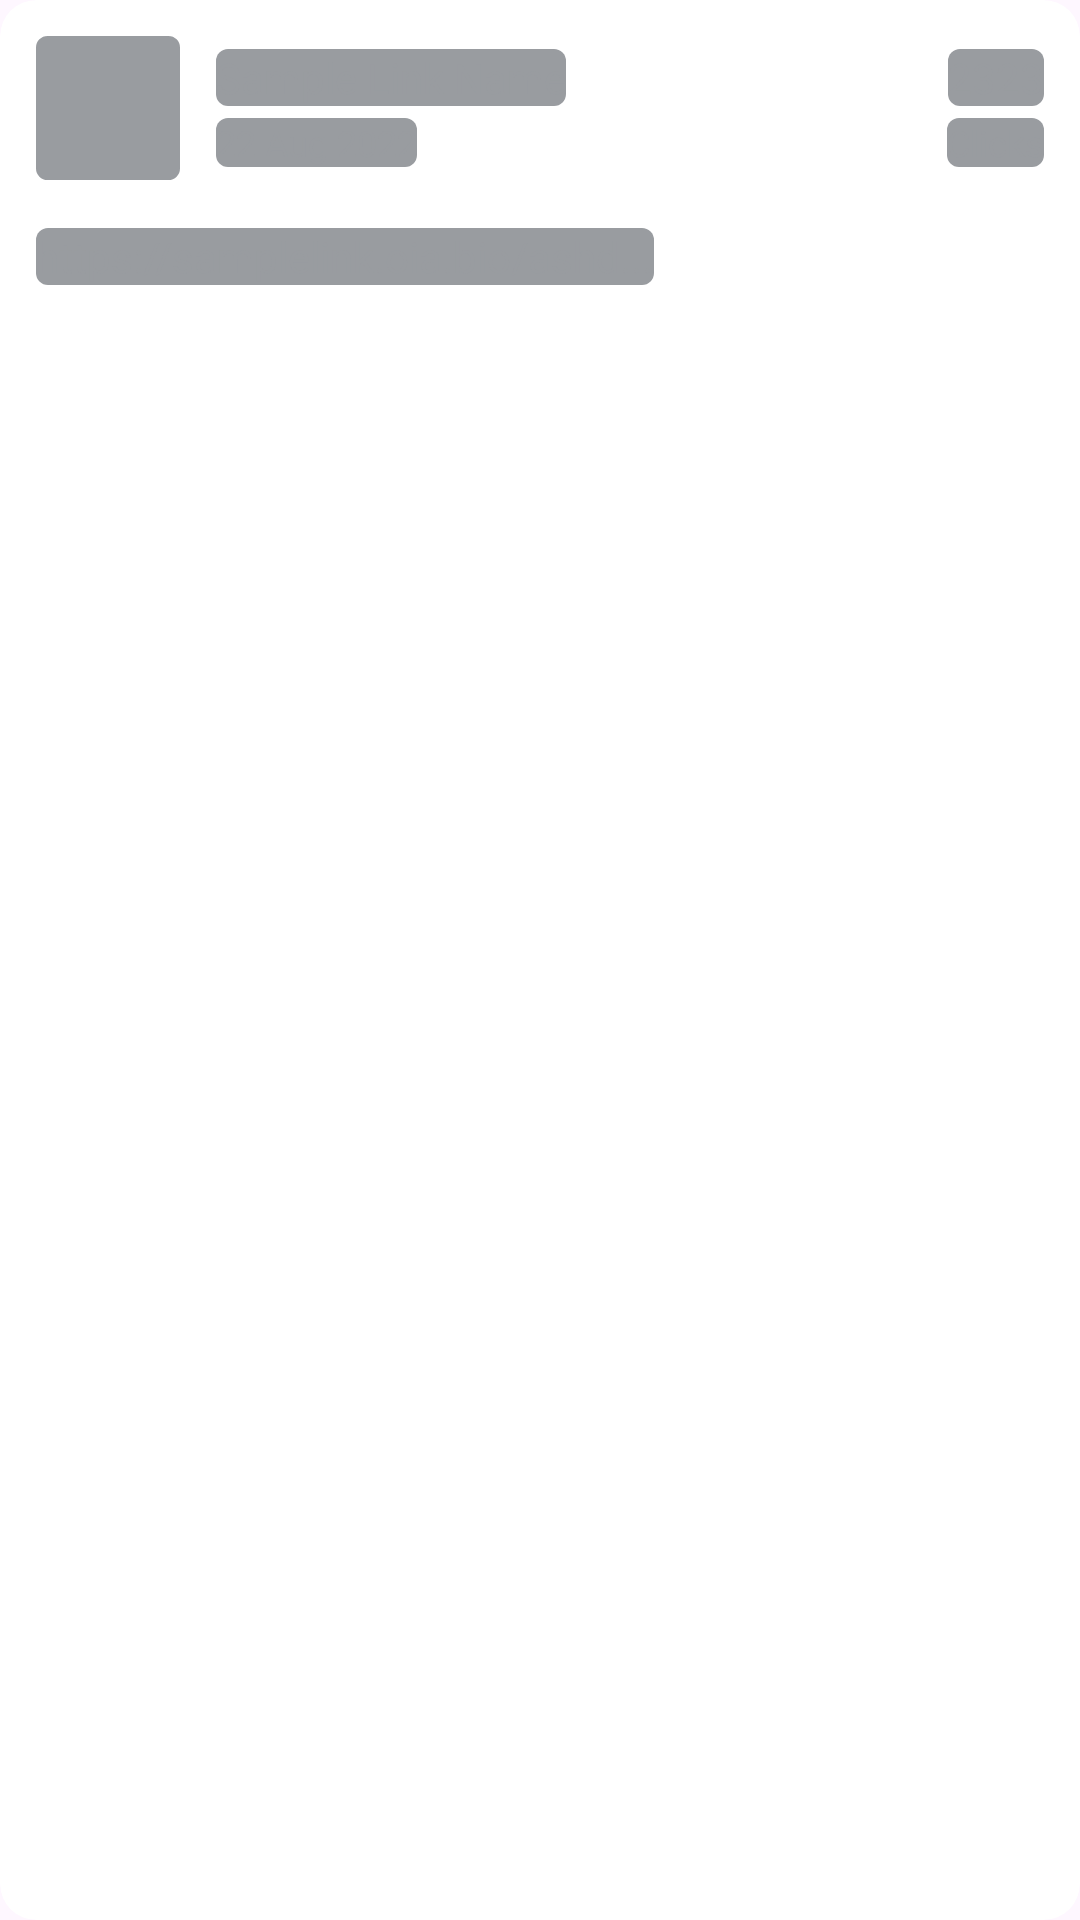

Here is an Android app screen rendered from its layout file. Give the layout XML and the strings, colors and styles it references.
<!-- AndroidManifest.xml: application theme Theme.OpeninAppAssignment -->
<!-- res/layout/layout_item_shimmer_link_card.xml -->
<?xml version="1.0" encoding="utf-8"?>
<com.google.android.material.card.MaterialCardView xmlns:android="http://schemas.android.com/apk/res/android"
    xmlns:app="http://schemas.android.com/apk/res-auto"
    xmlns:tools="http://schemas.android.com/tools"
    android:layout_width="match_parent"
    android:layout_height="wrap_content"
    android:layout_marginHorizontal="@dimen/offset_16"
    android:layout_marginTop="@dimen/offset_20"
    app:cardBackgroundColor="@color/white"
    app:strokeWidth="@dimen/length_0">

    <androidx.constraintlayout.widget.ConstraintLayout
        android:layout_width="match_parent"
        android:layout_height="wrap_content">

        <com.google.android.material.imageview.ShapeableImageView
            android:id="@+id/iv_link_icon_shimmer"
            android:layout_width="@dimen/length_48"
            android:layout_height="@dimen/length_48"
            android:layout_marginStart="@dimen/offset_12"
            android:layout_marginTop="@dimen/offset_12"
            android:background="@color/spanish_gray"
            app:layout_constraintStart_toStartOf="parent"
            app:layout_constraintTop_toTopOf="parent"
            app:shapeAppearanceOverlay="@style/BorderedImageView" />

        <TextView
            android:id="@+id/tv_link_title_shimmer"
            android:layout_width="wrap_content"
            android:layout_height="wrap_content"
            android:layout_marginStart="@dimen/offset_12"
            android:background="@drawable/bg_text_placeholder"
            android:fontFamily="@font/figtree_regular"
            android:text="Sample Link Name"
            android:textColor="@color/spanish_gray"
            app:layout_constraintBottom_toTopOf="@id/tv_link_date_shimmer"
            app:layout_constraintStart_toEndOf="@id/iv_link_icon_shimmer"
            app:layout_constraintTop_toTopOf="@id/iv_link_icon_shimmer" />

        <TextView
            android:id="@+id/tv_link_date_shimmer"
            android:layout_width="wrap_content"
            android:layout_height="wrap_content"
            android:layout_marginStart="@dimen/offset_12"
            android:background="@drawable/bg_text_placeholder"
            android:fontFamily="@font/figtree_regular"
            android:text="22 Aug 2022"
            android:textColor="@color/spanish_gray"
            android:textSize="@dimen/font_12"
            app:layout_constraintBottom_toBottomOf="@id/iv_link_icon_shimmer"
            app:layout_constraintStart_toEndOf="@id/iv_link_icon_shimmer"
            app:layout_constraintTop_toBottomOf="@id/tv_link_title_shimmer" />

        <TextView
            android:layout_width="wrap_content"
            android:layout_height="wrap_content"
            android:layout_marginEnd="@dimen/offset_12"
            android:background="@drawable/bg_text_placeholder"
            android:fontFamily="@font/figtree_regular"
            android:text="2323"
            android:textColor="@color/spanish_gray"
            app:layout_constraintBottom_toBottomOf="@id/tv_link_title_shimmer"
            app:layout_constraintEnd_toEndOf="parent"
            app:layout_constraintTop_toTopOf="@id/tv_link_title_shimmer" />

        <TextView
            android:layout_width="wrap_content"
            android:layout_height="wrap_content"
            android:layout_marginEnd="@dimen/offset_12"
            android:background="@drawable/bg_text_placeholder"
            android:fontFamily="@font/figtree_regular"
            android:text="@string/clicks"
            android:textColor="@color/spanish_gray"
            android:textSize="@dimen/font_12"
            app:layout_constraintBottom_toBottomOf="@id/tv_link_date_shimmer"
            app:layout_constraintEnd_toEndOf="parent"
            app:layout_constraintTop_toTopOf="@id/tv_link_date_shimmer" />

        <TextView
            android:layout_width="wrap_content"
            android:layout_height="wrap_content"
            android:layout_marginStart="@dimen/offset_12"
            android:layout_marginVertical="@dimen/offset_16"
            android:background="@drawable/bg_text_placeholder"
            android:ellipsize="end"
            android:fontFamily="@font/figtree_regular"
            android:maxLines="1"
            android:text="https://samplelink.oia.bio/ashd..."
            android:textColor="@color/spanish_gray"
            app:layout_constraintBottom_toBottomOf="parent"
            app:layout_constraintStart_toStartOf="parent"
            app:layout_constraintTop_toBottomOf="@id/iv_link_icon_shimmer" />
    </androidx.constraintlayout.widget.ConstraintLayout>
</com.google.android.material.card.MaterialCardView>
<!-- resources referenced by this layout -->
<resources>
  <color name="spanish_gray">#999CA0</color>
  <color name="white">#FFFFFFFF</color>
  <dimen name="font_12">12sp</dimen>
  <dimen name="length_0">0dp</dimen>
  <dimen name="length_48">48dp</dimen>
  <dimen name="offset_12">12dp</dimen>
  <dimen name="offset_16">16dp</dimen>
  <dimen name="offset_20">20dp</dimen>
  <!-- drawable bg_text_placeholder (drawable) -->
  <?xml version="1.0" encoding="utf-8"?>
  <shape xmlns:android="http://schemas.android.com/apk/res/android"
      android:shape="rectangle">
  
      <solid android:color="@color/spanish_gray" />
  
      <corners android:radius="@dimen/length_4" />
  </shape>
  <string name="clicks">Clicks</string>
  <style name="BorderedImageView">
          <item name="cornerFamily">rounded</item>
          <item name="cornerSize">8%</item>
          <item name="strokeColor">@color/cultured</item>
          <item name="strokeWidth">@dimen/length_1</item>
      </style>
  <style name="Theme.OpeninAppAssignment" parent="Base.Theme.OpeninAppAssignment" />
  <dimen name="length_4">4dp</dimen>
  <color name="cultured">#F5F5F5</color>
  <dimen name="length_1">1dp</dimen>
  <style name="Base.Theme.OpeninAppAssignment" parent="Theme.Material3.DayNight.NoActionBar">
          
          
          <item name="colorPrimaryDark">@color/usaf_blue</item>
      </style>
  <color name="usaf_blue">#003686</color>
</resources>
